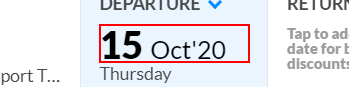
Task: This workflow gets the current time in Bucharest and displays it in the output panel
Workflow: Sequence - date format test

Step 1: get-attribute of the paragraph in window 'MakeMyTrip -*' (chrome.exe)

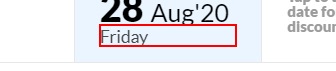
Step 2: get-attribute of the paragraph 'Friday' in window 'MakeMyTrip - #1 Travel Website 50% OFF on Hotels, Flights & Holiday' (chrome.exe)

Step 3: Attach Browser 'chrome.exe MakeMyTrip' in window 'MakeMyTrip - #1 Travel Website 50% OFF on Hotels, Flights & Holiday' (chrome.exe) (no picture)

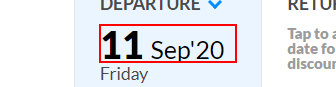
Step 4: Set Web Attribute 'P' on the paragraph in window 'MakeMyTrip -*' (chrome.exe)

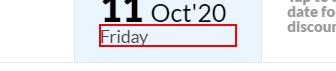
Step 5: Set Web Attribute 'P' on the paragraph